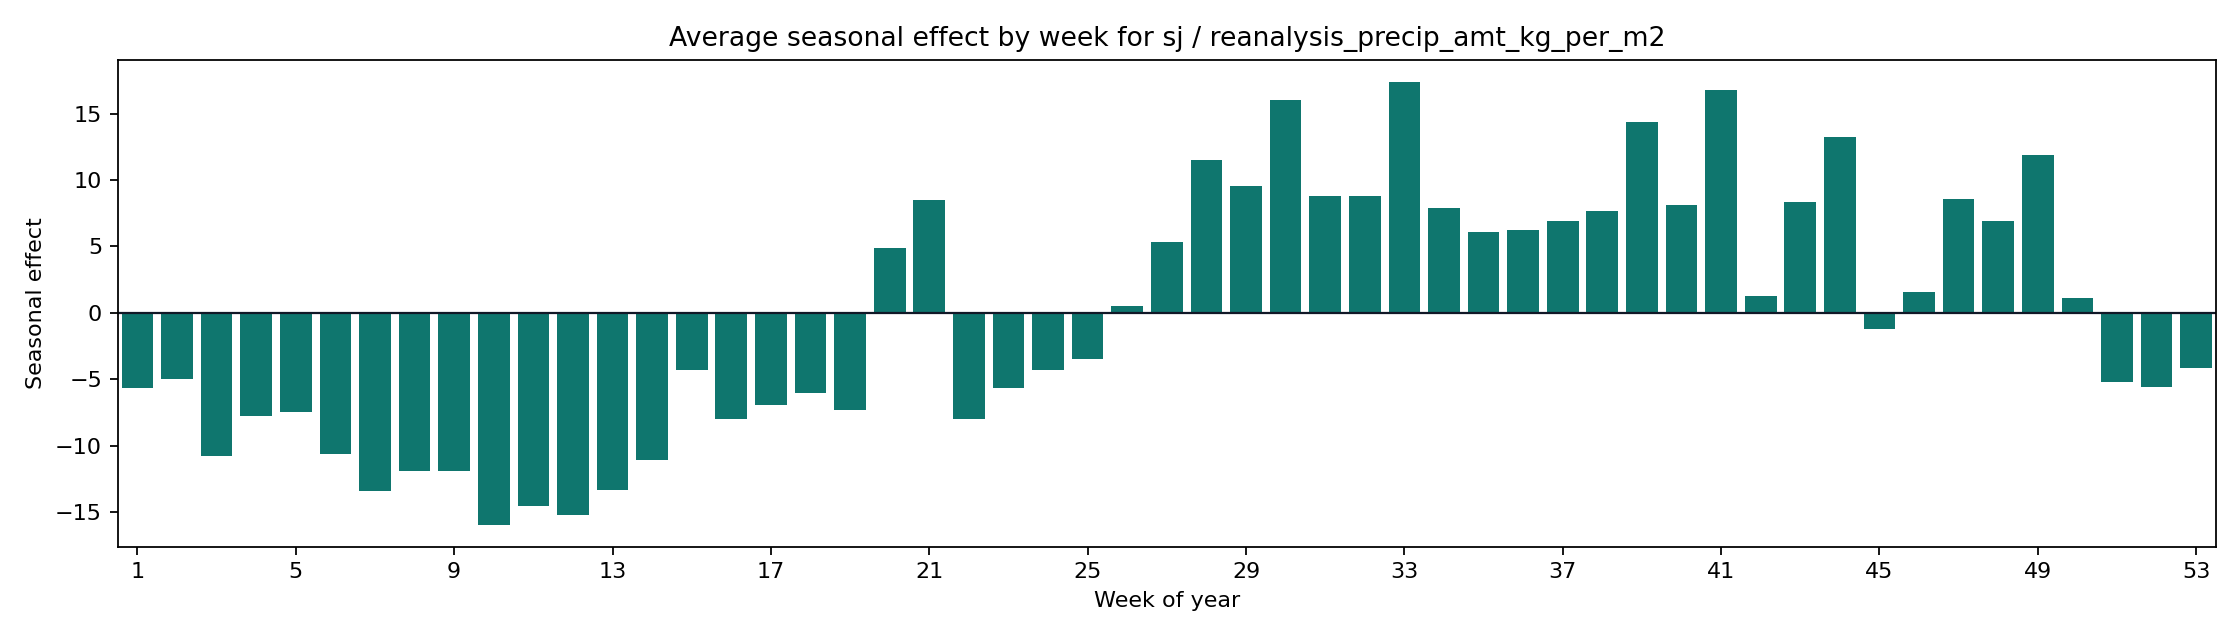

The table this chart was drawn from, first rows:
weekofyear, seasonal_mean, seasonal_abs_mean
1, -5.628, 5.628
2, -4.948, 4.948
3, -10.73, 10.73
4, -7.778, 7.778
5, -7.422, 7.422
6, -10.61, 10.61
7, -13.38, 13.38
8, -11.87, 11.87
9, -11.89, 11.89
10, -15.93, 15.93
11, -14.56, 14.56
12, -15.21, 15.21
13, -13.32, 13.32
14, -11.04, 11.04
15, -4.309, 4.309
16, -7.972, 7.972
17, -6.896, 6.896
18, -6.049, 6.049
19, -7.28, 7.28
20, 4.912, 4.912
21, 8.476, 8.476
22, -7.963, 7.963
23, -5.635, 5.635
24, -4.321, 4.321
25, -3.458, 3.458
26, 0.5555, 0.5555
27, 5.31, 5.31
28, 11.52, 11.52
29, 9.523, 9.523
30, 16.03, 16.03
31, 8.801, 8.801
32, 8.813, 8.813
33, 17.39, 17.39
34, 7.915, 7.915
35, 6.091, 6.091
36, 6.276, 6.276
37, 6.917, 6.917
38, 7.698, 7.698
39, 14.4, 14.4
40, 8.123, 8.123
41, 16.8, 16.8
42, 1.272, 1.272
43, 8.356, 8.356
44, 13.25, 13.25
45, -1.199, 1.199
46, 1.558, 1.558
47, 8.583, 8.583
48, 6.922, 6.922
49, 11.88, 11.88
50, 1.089, 1.089
51, -5.203, 5.203
52, -5.589, 5.589
53, -4.11, 4.11
